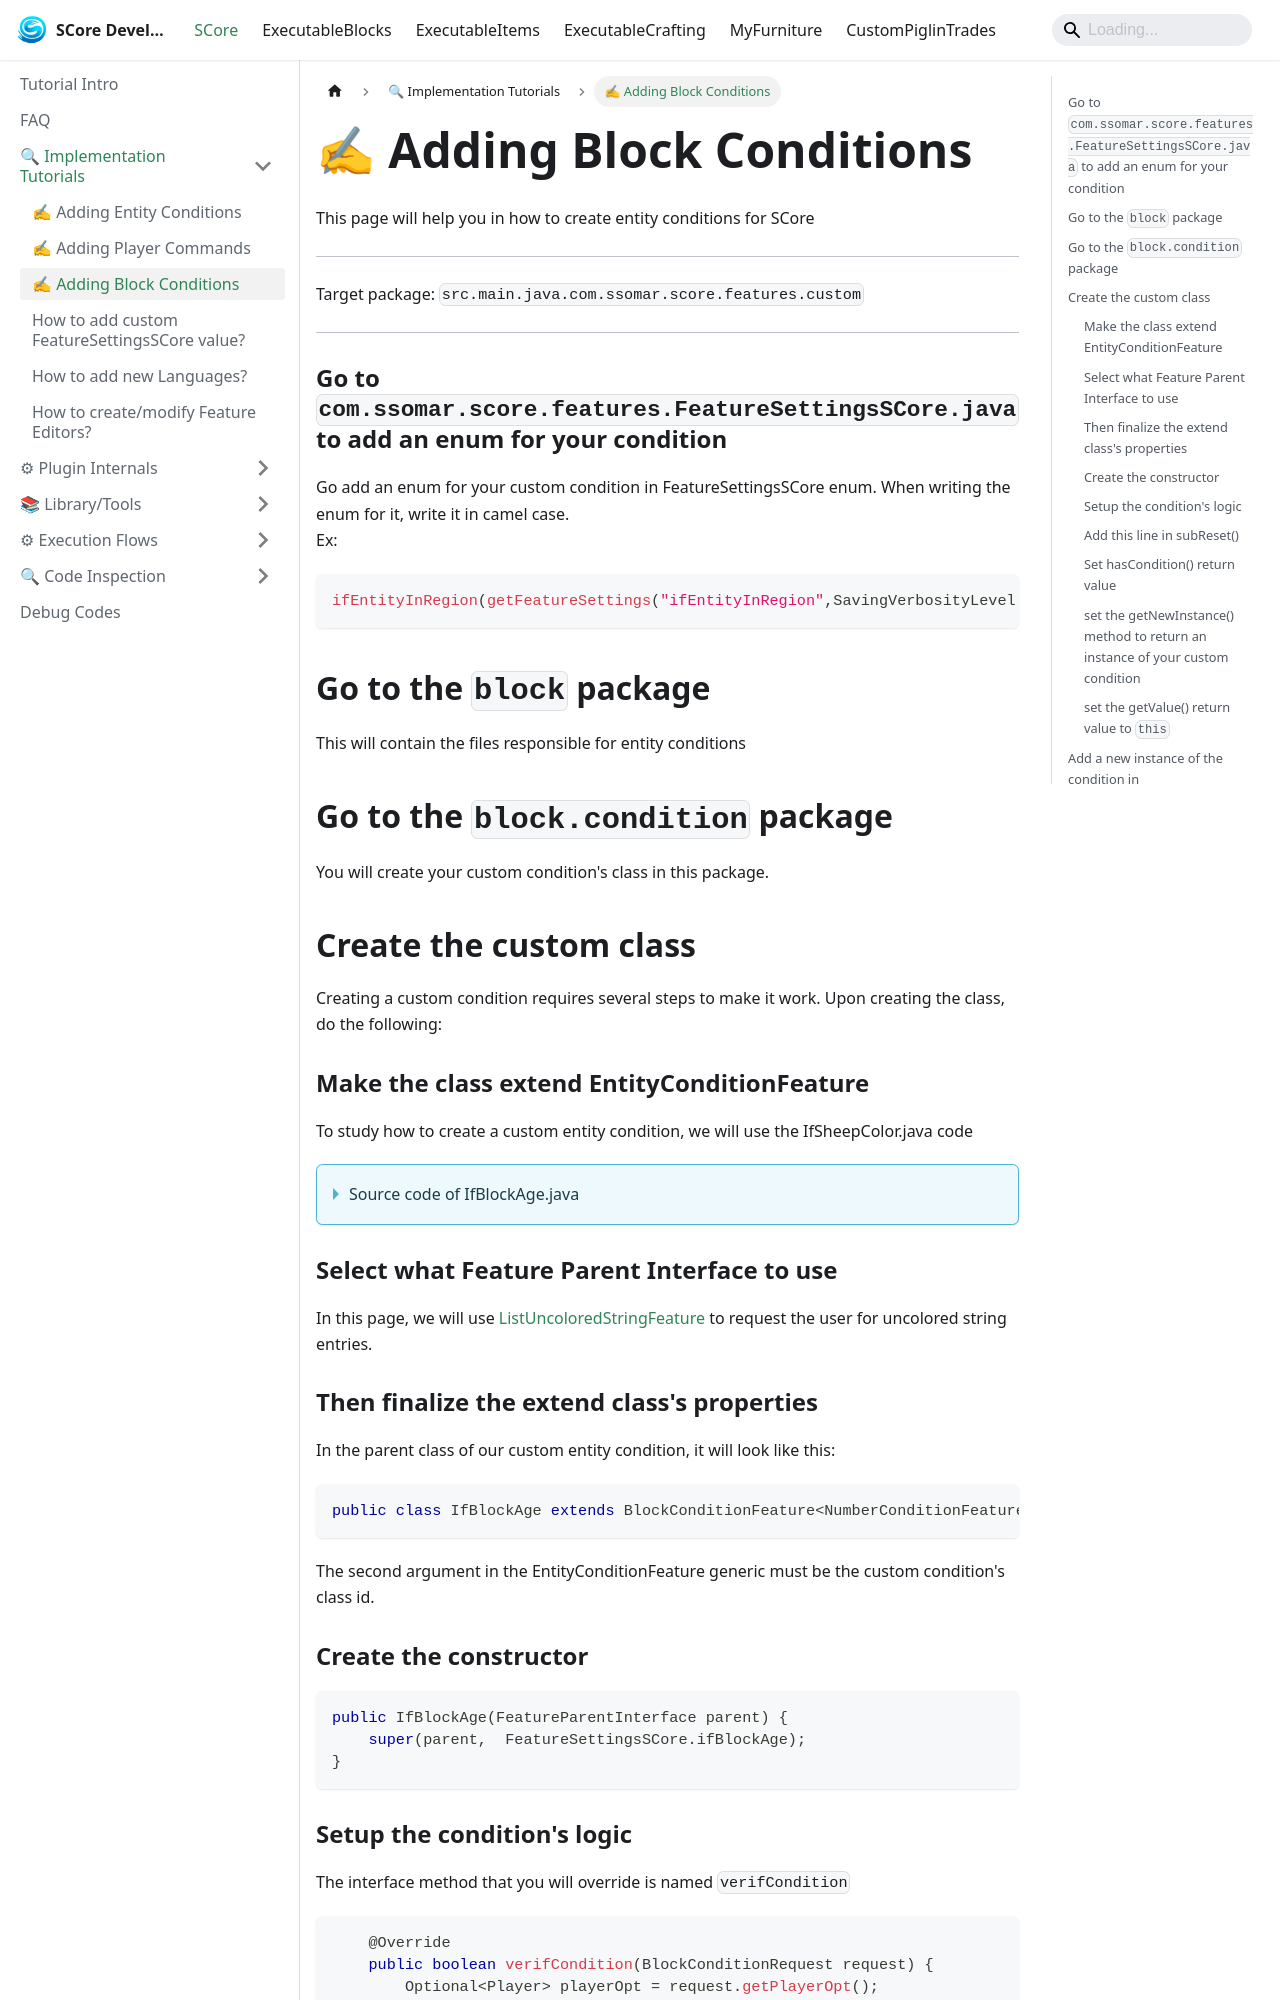

repository: Ssomar-Developement/SCore-Documentation · page: docs/score/how_to/adding_block_conditions/index.html · generator: docusaurus

# ✍ Adding Block Conditions


This page will help you in how to create entity conditions for SCore

<hr />
Target package: `src.main.java.com.ssomar.score.features.custom`
<hr />

### Go to `com.ssomar.score.features.FeatureSettingsSCore.java` to add an enum for your condition

Go add an enum for your custom condition in FeatureSettingsSCore enum. When
writing the enum for it, write it in camel case.  
Ex:
```java
ifEntityInRegion(getFeatureSettings("ifEntityInRegion",SavingVerbosityLevel.SAVE_ONLY_WHEN_DIFFERENT_DEFAULT))
```

## Go to the `block` package
This will contain the files responsible for entity conditions

## Go to the `block.condition` package
You will create your custom condition's class in this package.

## Create the custom class
Creating a custom condition requires several steps to make it work. Upon creating the class, do the following:

### Make the class extend EntityConditionFeature
To study how to create a custom entity condition, we will use the IfSheepColor.java code


<details>

<summary>Source code of IfBlockAge.java</summary>

```java title="IfBlockAge.java"
package com.ssomar.score.features.custom.conditions.block.condition;

import com.ssomar.score.features.FeatureParentInterface;
import com.ssomar.score.features.FeatureSettingsSCore;
import com.ssomar.score.features.custom.conditions.block.BlockConditionFeature;
import com.ssomar.score.features.custom.conditions.block.BlockConditionRequest;
import com.ssomar.score.features.types.NumberConditionFeature;
import com.ssomar.score.utils.strings.StringCalculation;
import lombok.Getter;
import lombok.Setter;
import org.bukkit.block.Block;
import org.bukkit.block.data.Ageable;
import org.bukkit.entity.Player;

import java.util.Optional;

@Getter
@Setter
public class IfBlockAge extends BlockConditionFeature<NumberConditionFeature, IfBlockAge> {


    public IfBlockAge(FeatureParentInterface parent) {
        super(parent,  FeatureSettingsSCore.ifBlockAge);
    }

    @Override
    public IfBlockAge getValue() {
        return this;
    }

    @Override
    public void subReset() {
        setCondition(new NumberConditionFeature(getParent(), FeatureSettingsSCore.ifBlockAge));
    }

    @Override
    public boolean hasCondition() {
        return getCondition().getValue().isPresent();
    }

    @Override
    public IfBlockAge getNewInstance(FeatureParentInterface parent) {
        return new IfBlockAge(parent);
    }

    @Override
    public boolean verifCondition(BlockConditionRequest request) {
        Optional<Player> playerOpt = request.getPlayerOpt();
        Block b = request.getBlock();
        if (b.getState().getBlockData() instanceof Ageable) {
            Ageable ageable = (Ageable) b.getState().getBlockData();
            int age = ageable.getAge();
            if (hasCondition() && !StringCalculation.calculation(getCondition().getValue(playerOpt, request.getSp()).get(), age)) {
                runInvalidCondition(request);
                return false;
            }
        }
        return true;
    }
}
```

We will be looking back at this on repeat to learn how to properly implement a custom entity condition. Let's proceed
</details>
